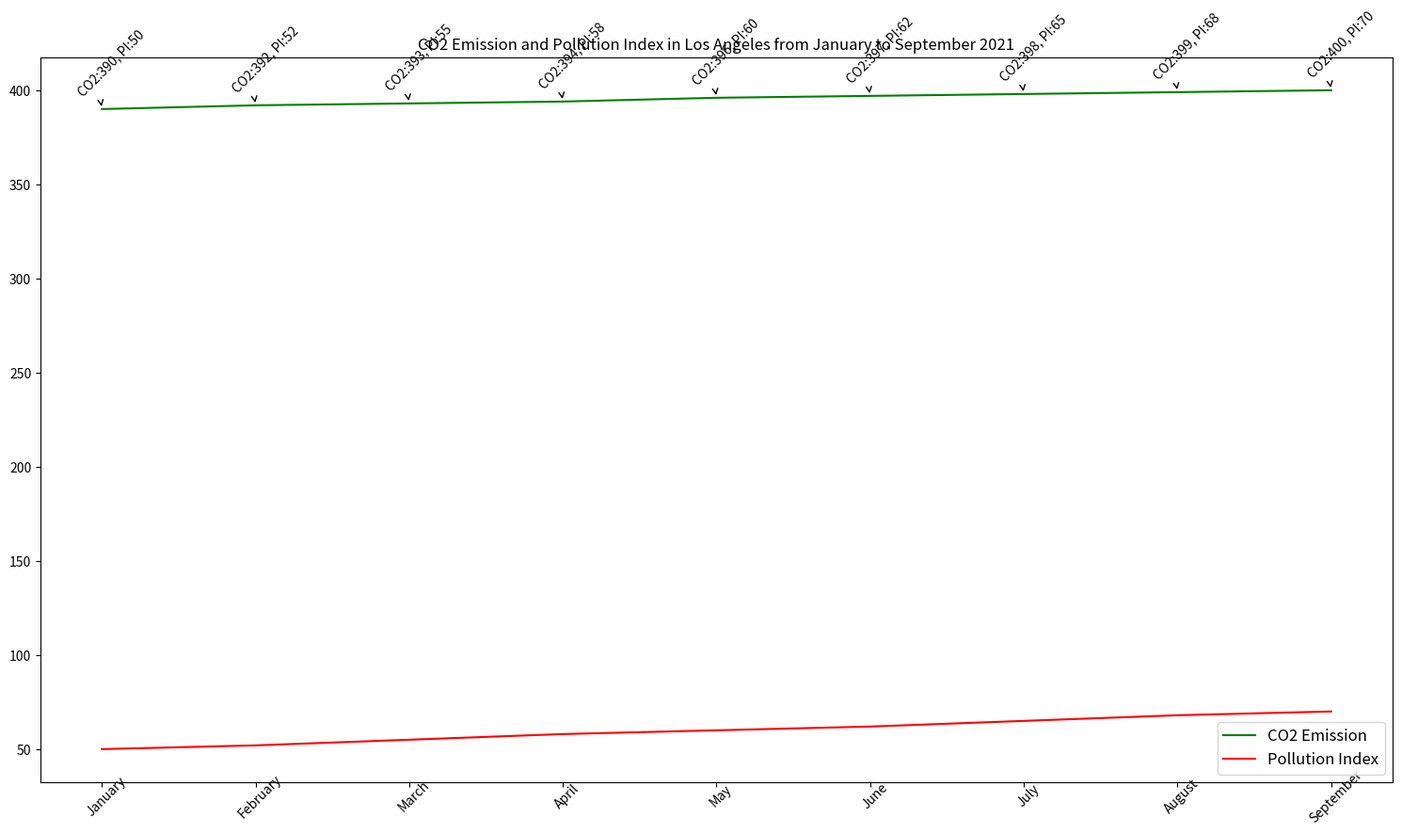

Here is the Python script that generated this plot: (Note: this script raises an exception after producing the figure.)

import matplotlib.pyplot as plt
plt.figure(figsize=(15,9))
ax = plt.subplot()
month=['January','February','March','April','May','June','July','August','September']
co2_emission=[390,392,393,394,396,397,398,399,400]
pollution_index=[50,52,55,58,60,62,65,68,70]
ax.plot(month,co2_emission,color='green',label='CO2 Emission')
ax.plot(month,pollution_index,color='red',label='Pollution Index')
ax.set_title('CO2 Emission and Pollution Index in Los Angeles from January to September 2021')
ax.set_xticks(month)
ax.set_xticklabels(month,rotation=45,wrap=True)
ax.legend(loc='best', fontsize=12)
for a,b,c in zip(month,co2_emission,pollution_index):
    ax.annotate(f'CO2:{b}, PI:{c}', xy=(a,b), xytext=(-20,10),rotation=45, textcoords='offset points',arrowprops=dict(arrowstyle="->", connectionstyle="arc3,rad=.2"))
plt.tight_layout()
plt.savefig('line chart/png/578.png')
plt.clf()
